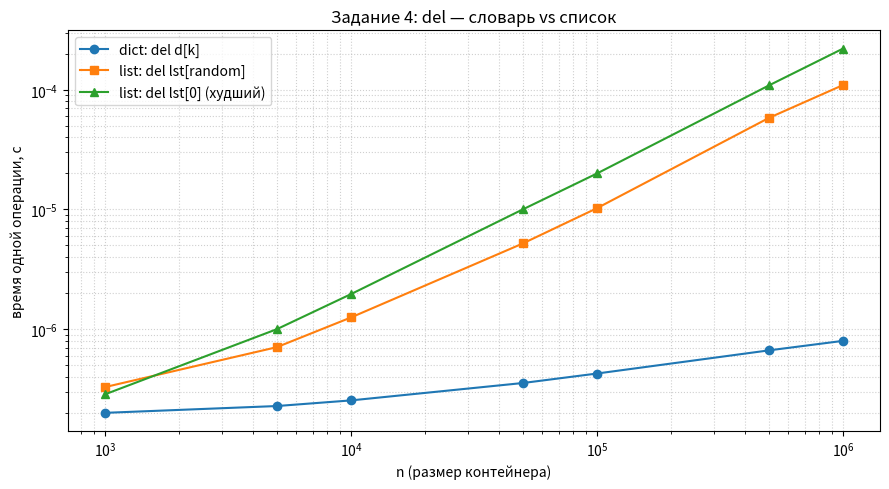

Here is the Python script that generated this plot:
import timeit, random, matplotlib.pyplot as plt

def bench_del_dict(n, repeats=5):
    d = {i: i for i in range(n)}
    keys = list(d.keys())
    def op():
        k = keys[random.randrange(n)]
        del d[k]
        d[k] = k          # возвращаем обратно, чтобы размер не менялся
    return min(timeit.repeat(op, number=1000, repeat=repeats)) / 1000

def bench_del_list_mid(n, repeats=5):
    lst = list(range(n))
    def op():
        i = random.randrange(n)
        x = lst.pop(i)
        lst.insert(i, x)
    return min(timeit.repeat(op, number=1000, repeat=repeats)) / 1000

def bench_del_list_front(n, repeats=5):
    lst = list(range(n))
    def op():
        x = lst.pop(0)
        lst.insert(0, x)
    return min(timeit.repeat(op, number=1000, repeat=repeats)) / 1000

sizes = [10**3, 5*10**3, 10**4, 5*10**4, 10**5, 5*10**5, 10**6]

t_dict  = [bench_del_dict(n)          for n in sizes]
t_mid   = [bench_del_list_mid(n)      for n in sizes]
t_front = [bench_del_list_front(n)    for n in sizes]

plt.figure(figsize=(9, 5))
plt.plot(sizes, t_dict,  'o-', label='dict: del d[k]')
plt.plot(sizes, t_mid,   's-', label='list: del lst[random]')
plt.plot(sizes, t_front, '^-', label='list: del lst[0] (худший)')
plt.xscale('log'); plt.yscale('log')
plt.xlabel('n (размер контейнера)'); plt.ylabel('время одной операции, с')
plt.title('Задание 4: del — словарь vs список')
plt.grid(True, which='both', ls=':', alpha=0.6)
plt.legend(); plt.tight_layout(); plt.savefig('task4_del.png', dpi=150)
plt.show()
